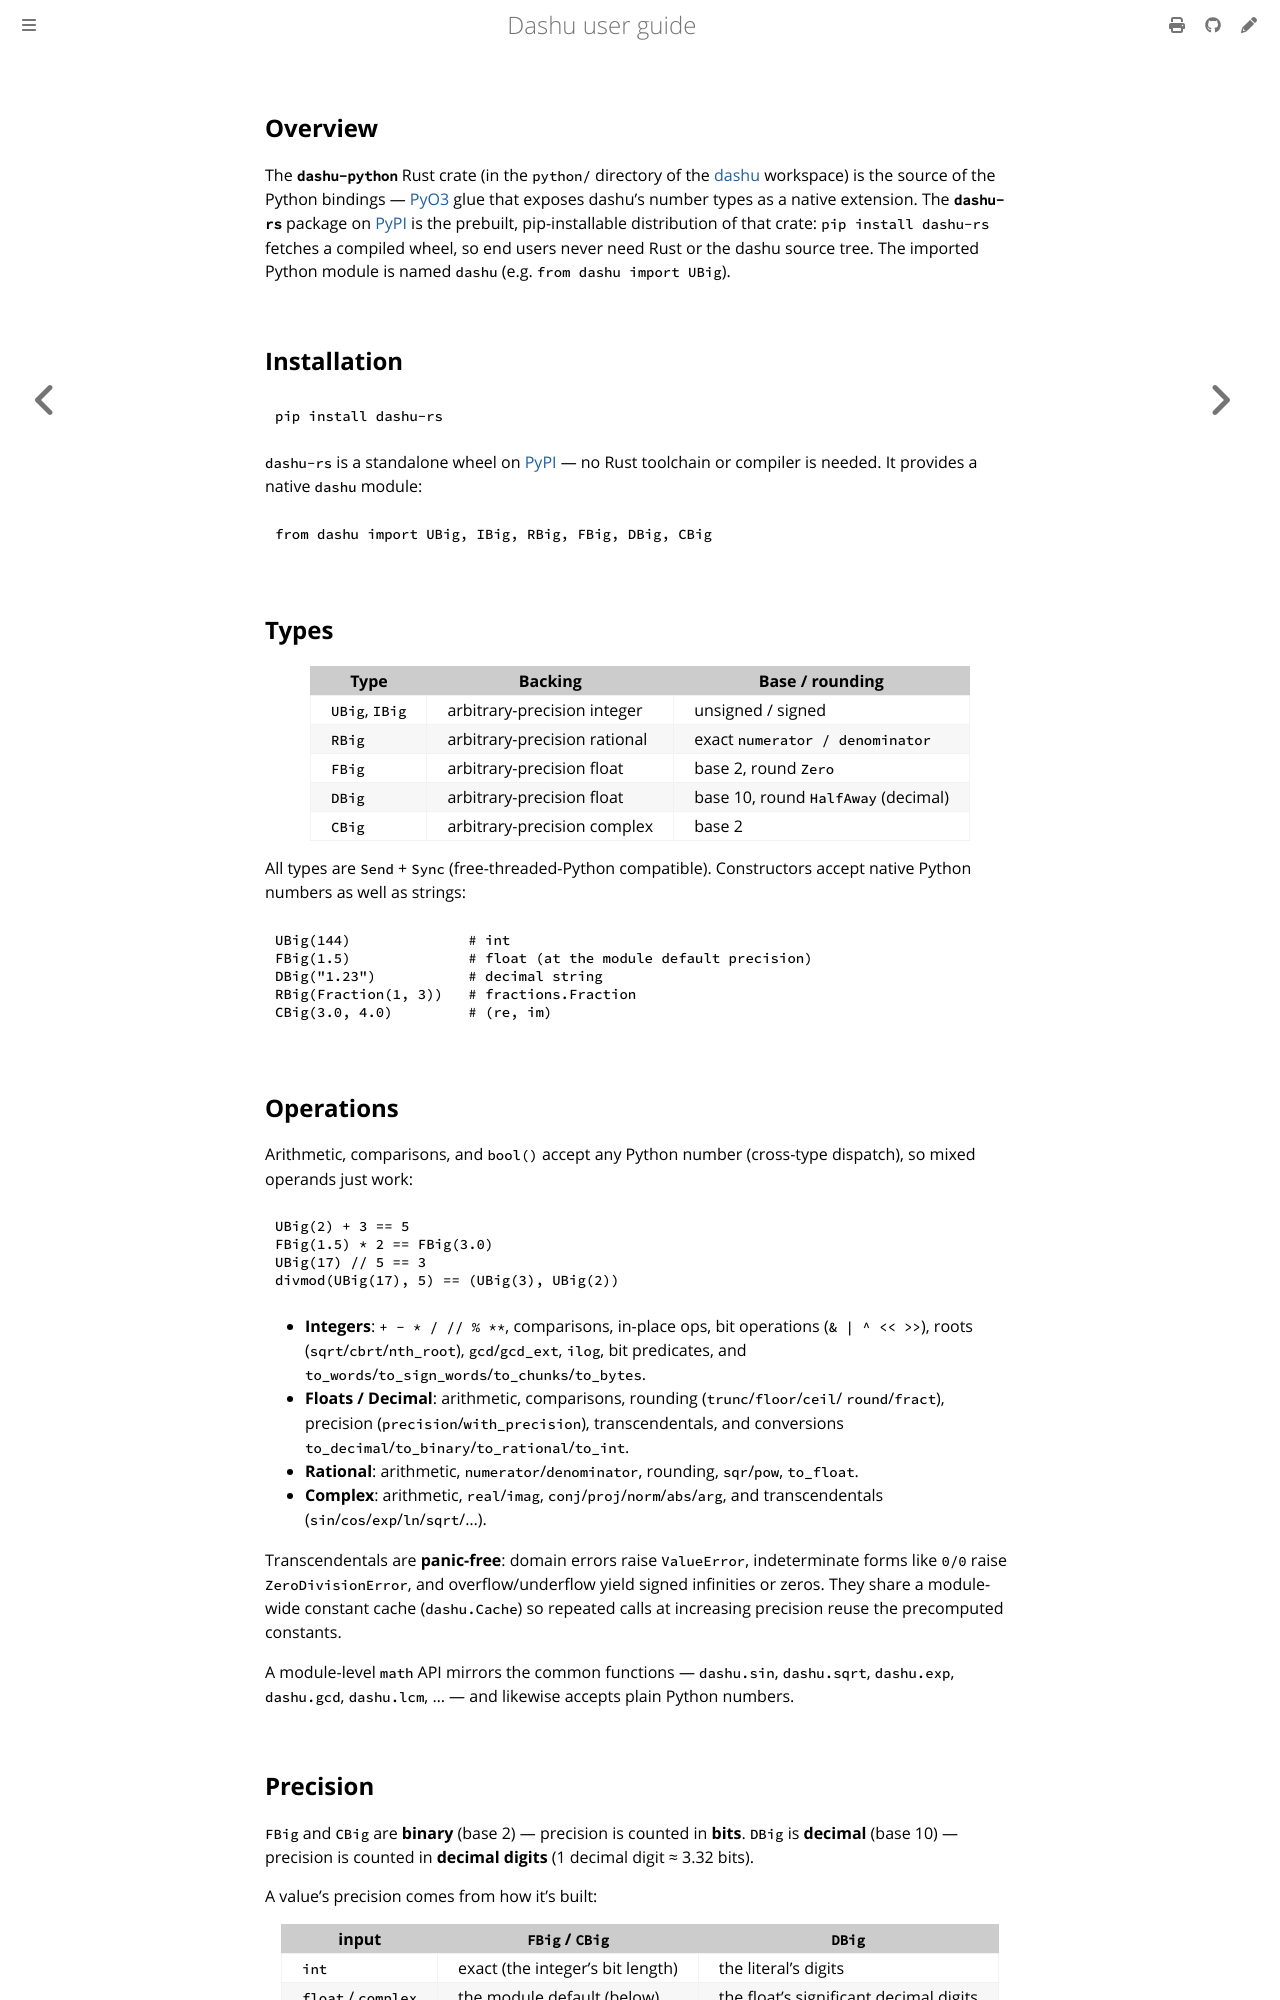

repository: cmpute/dashu · page: python.html · generator: mdbook

## Overview

The **`dashu-python`** Rust crate (in the `python/` directory of the
[dashu](https://github.com/cmpute/dashu) workspace) is the source of the Python
bindings — [PyO3](https://pyo3.rs) glue that exposes dashu's number types as a
nati
